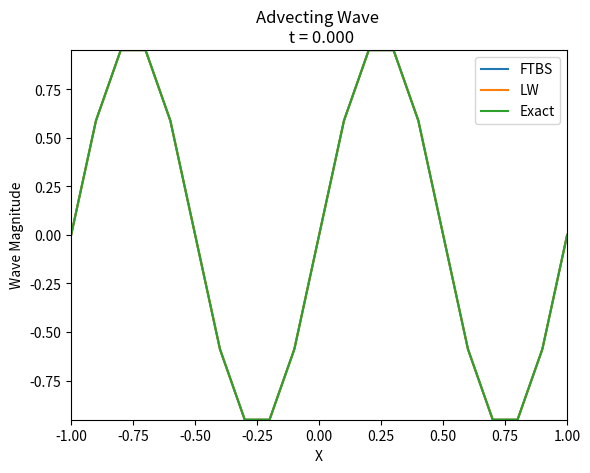
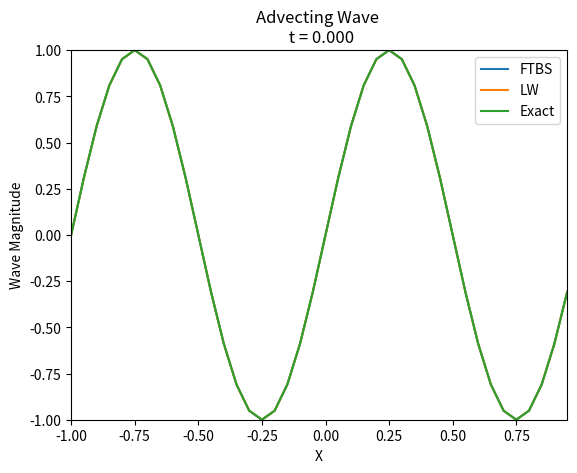
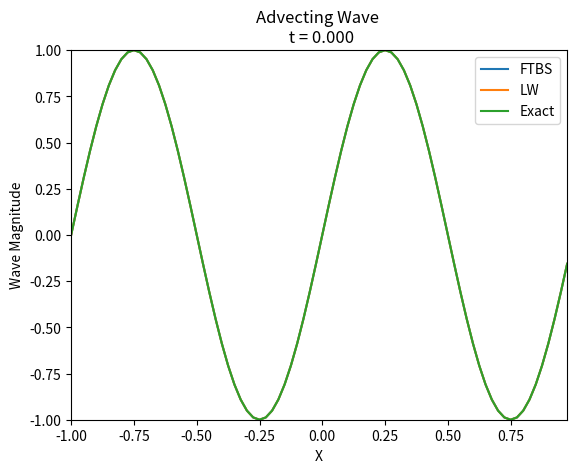
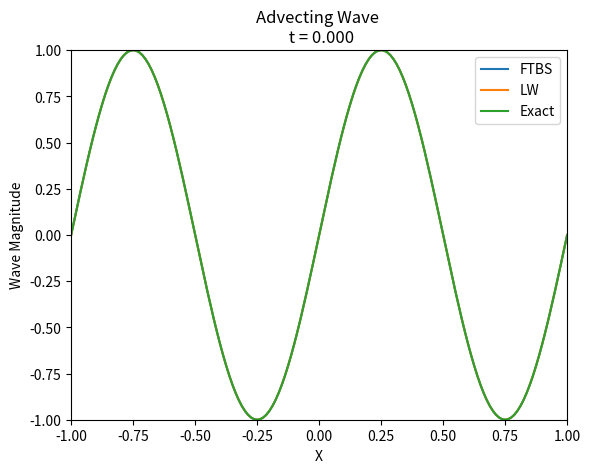
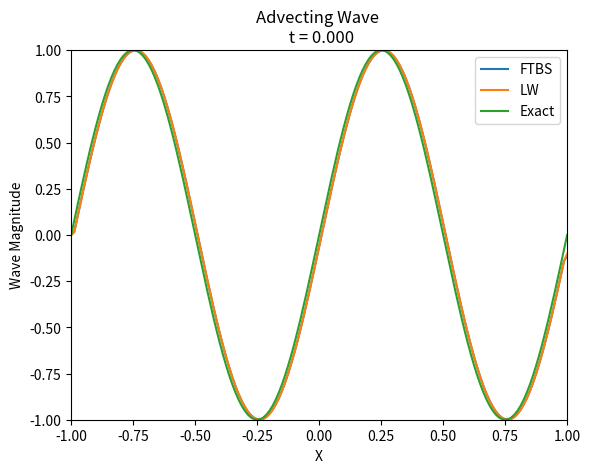
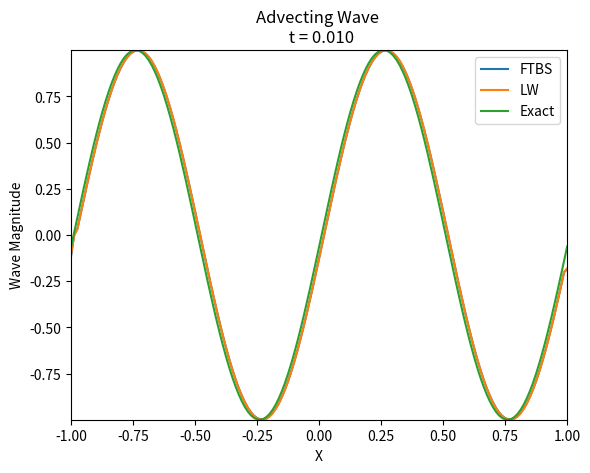
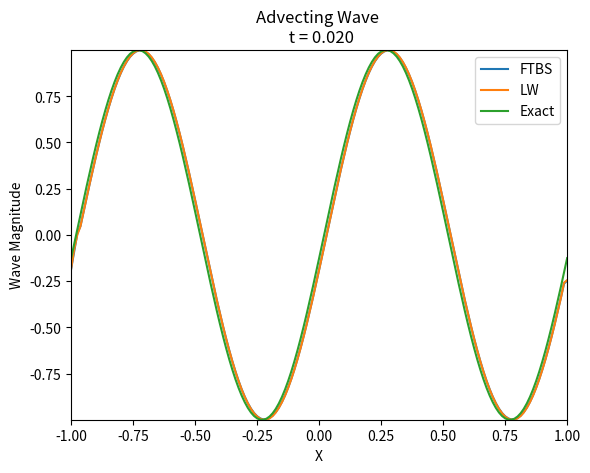
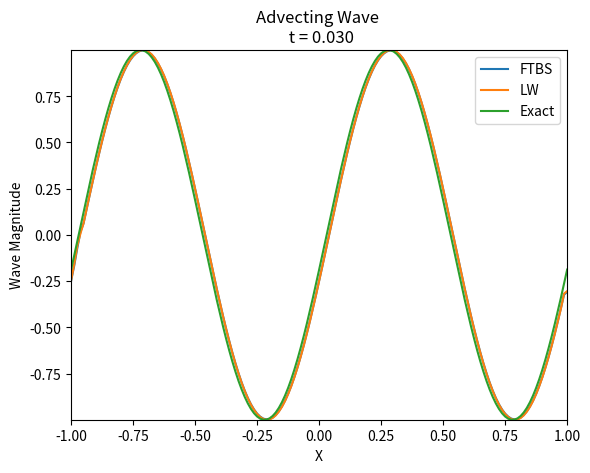
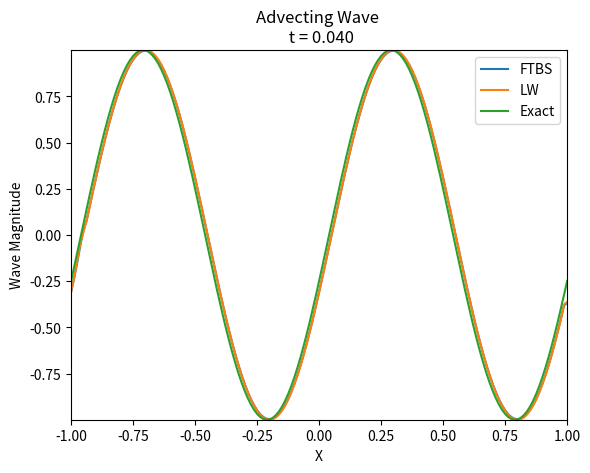
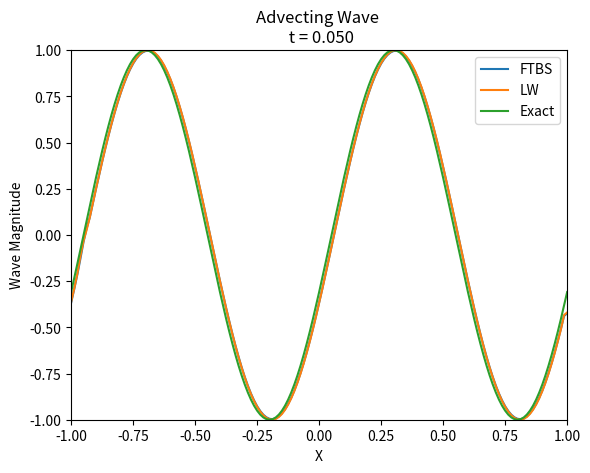
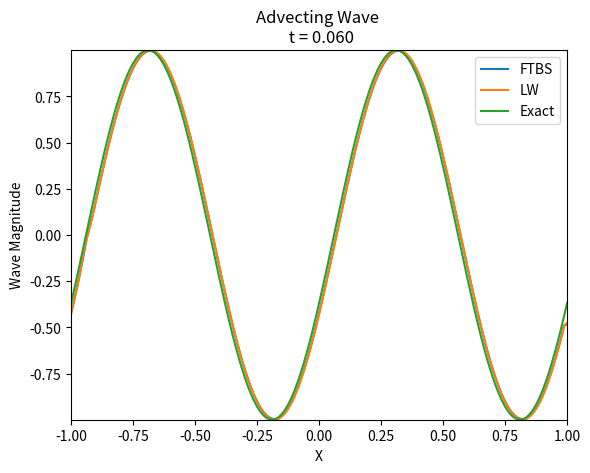
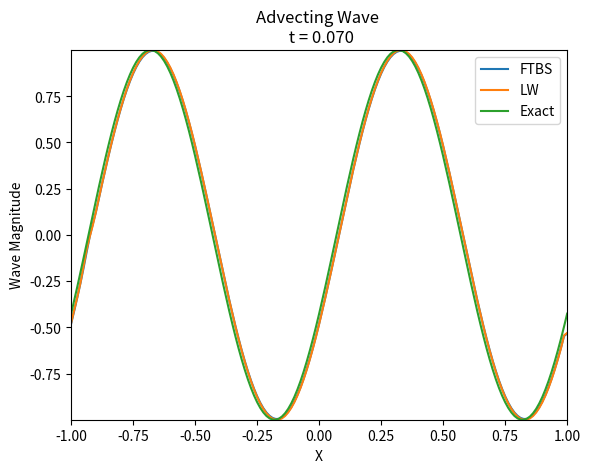
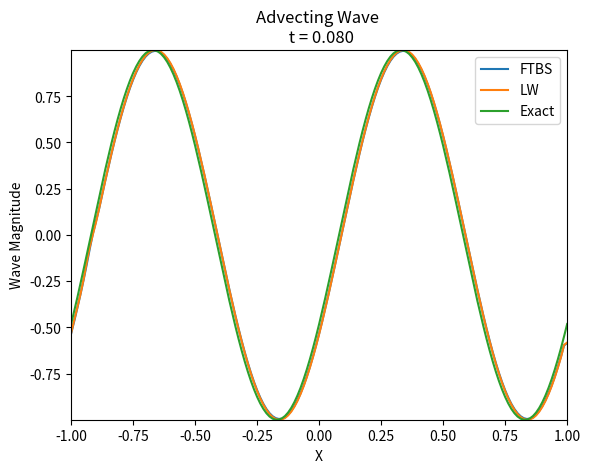
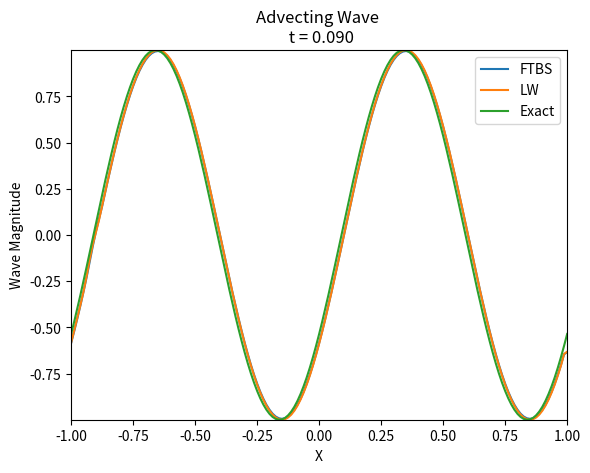
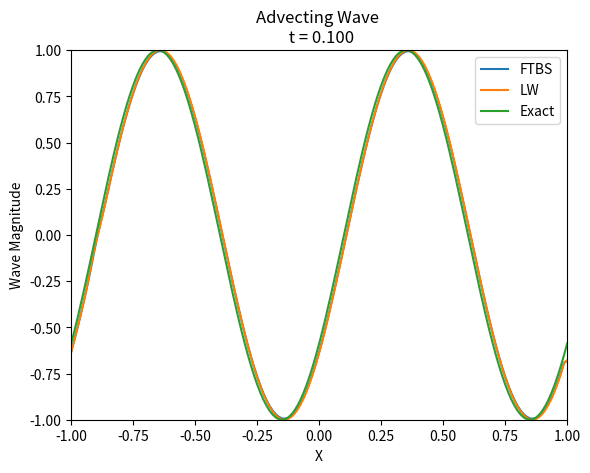
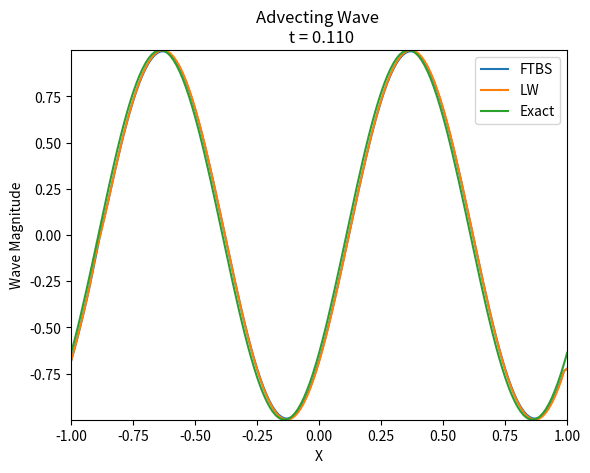

These figures' Python source, in order:
#!usr/bin/python3

import sys
import matplotlib as mpl
import matplotlib.pyplot as plt
import numpy as np
import math
import os

# Program written for Homework 5, MATH 693B. Problem outline from
# Strikwerda 3.1.2

# Program solves the advection equation in 1D using the Forward-Time Backwards-
# Space (FTBS) scheme and the Lax-Wendroff (LW) scheme. The program will do this
# at a variety of values of h in order to compare order of accuracy against
# nominal values. Exact solution has been provided.

# Author: Jon Parsons
# Date: 4-15-20

################################################################################
#Functions
################################################################################
# Function containing the initial condition of ODE u, as well as exact solution
def u_ex(x):
    # x - point of interest

    sln = np.sin(np.pi*2*x)

    return sln

################################################################################
# Function containing the FTBS scheme
def FTBS(u_nm,u_nmp,k,h):
    # u_nm  - Value at local point
    # u_nmp - Value at point m-1
    # k     - Stepsize in time
    # h     - Stepsize in space

    u_n1 = u_nm - (k/h)*(u_nm - u_nmp)

    return u_n1

################################################################################
# Function containing the LW scheme
def LW(u_nm,u_nmp,u_nmx,k,h):
    # u_nm  - Value at local point
    # u_nmp - Value at point m-1
    # u_nmx - Value at point m+1
    # k     - Stepsize in time
    # h     - Stepsize in space

    u_n1 = u_nm - 0.5*(k/h)*(u_nmx-u_nmp) + 0.5*(k*k)/(h*h)*(u_nmx-2*u_nm+u_nmp)

    return u_n1

################################################################################
# Function contains code to find the L2 norm
def L2_norm(v,h):
    # v - Vector containing the numerical solution
    # e - Vector containing the exact solution
    # h - stepsize

    sum = 0
    for i in range(len(v)-1):
        sum += (v[i]*v[i]) # - e[i])**2

    l2 = np.sqrt(sum*h)

    return l2

################################################################################
# Function contains code to find the Max norm
def MX_norm(v):
    # v - Vector containing the numerical solution
    # e - Vector containing the exact solution

    diff = 0.0
    for i in range(len(v)-1):
        sub = abs(v[i])# - e[i]
        if sub > diff:
            diff = sub

    mx = abs(diff)

    return mx

################################################################################
# Function contains code to find the order of accuracy. Arguements must be of
# equal length
def acc_ord(v):
    # err - vector containing the error from the norms

    sum = 0
    N = 1
    while N < len(v)-1:
        ord_c = np.log2((v[N-1] - v[N])/(v[N] - v[N+1]))
        sum += ord_c
        print(ord_c)
        N += 1

    ord = sum/(N-1)

    return ord

################################################################################
# Graphing function, handles graphing of schemes with exact solution
def graph(out,title,x1_vals,y_vals,y2_vals,y3_vals):
    # out     - title of output file
    # title   - graph title
    # x_vals  - holds x axis values
    # y_vals  - holds FTBS calculated values
    # y2_vals - holds LW calculated values
    # y3_vals - holds exact values

    # X range limits
    x_l = min(x_vals)
    x_h = max(x_vals)

    # y range limits. Will auto-adjust based on lowest value of the exact sln
    y_l = min(y3_vals)
    y_h = max(y3_vals)


    plt.plot(x_vals,y_vals)
    plt.plot(x_vals,y2_vals)
    plt.plot(x_vals,y3_vals)
    plt.legend(["FTBS","LW","Exact"], loc='upper right')
    plt.xlim((x_l,x_h))
    plt.ylim((y_l,y_h))
    plt.ylabel('Wave Magnitude')
    plt.xlabel('X')
    plt.title(title)
    plt.savefig(out)
    plt.clf()

################################################################################
# Main
################################################################################

print("Hello. Moving waves.")

# Common variables
h_vals = [1/10,1/20,1/40,1/80]
lmda = 0.8

# Holds values to print at if you dont want them all
t_print = [40,80,120]

# Initialize values
x_i = -1.0 # minimum x
x_f = 1.0 # maximum x
t_i = 0.0 # minimum time
t_f = 1.2 # maximum time, extended due to gif maker

lw_l2_norms = []
lw_mx_norms = []
ftbs_l2_norms = []
ftbs_mx_norms = []

q = 0
for h in h_vals:
    q += 1
    k = h*lmda
    print(h,k,lmda)

    x_vals = []
    ftbs_p = []
    lw_p = []
    ex_n = []
    ex_p = []
    ftbs_n = []
    lw_n = []

    # fill initial conditions
    x_c = x_i
    while x_c <= x_f:
        x_vals.append(x_c)
        ex_p.append(u_ex(x_c))
        ftbs_p.append(u_ex(x_c))
        lw_p.append(u_ex(x_c))
        x_c += h

    N = len(x_vals)

    t_c = t_i
    r = 0
    output = "grph_t"+str(r).zfill(3)+str(q)+".jpg".format(r,q)
    title = "Advecting Wave \n t = %.3f"% t_c
    graph(output,title,x_vals,ftbs_p,lw_p,ex_p)

    # Update system
    r += 1
    while t_c <= t_f + k:

        # Boundary conditions on the left
        lw_n.append(lw_p[-1])
        ftbs_n.append(ftbs_p[-1])

        # Update through domain
        for i in range(1,N-1):
            lw_n.append(LW(lw_p[i],lw_p[i-1],lw_p[i+1],k,h))
            ftbs_n.append(FTBS(ftbs_p[i],ftbs_p[i-1],k,h))
        for valx in x_vals:
            ex_n.append(u_ex(valx-t_c))

        # Boundary conditions on right
        lw_n.append(LW(lw_n[0],lw_n[-1],lw_n[1],k,h))
        ftbs_n.append(FTBS(ftbs_n[0],ftbs_n[-1],k,h))

        # format for output graphs
        output = "grph_t"+str(r).zfill(3)+"h"+str(q)+".jpg".format(r,q)
        title = "Advecting Wave \n t = %.3f"% t_c
        if  h == 1/80:
            graph(output,title,x_vals,ftbs_n,lw_n,ex_n)

        # Reset vectors
        lw_p = lw_n[:]
        ftbs_p = ftbs_n[:]
        ex_p = ex_n[:]

        lw_n.clear()
        ftbs_n.clear()
        ex_n.clear()

        t_c += k
        r += 1

        if r == round(1/h):
            lw_l2_norms.append(L2_norm(lw_p,h))
            lw_mx_norms.append(MX_norm(lw_p))
            ftbs_l2_norms.append(L2_norm(ftbs_p,h))
            ftbs_mx_norms.append(MX_norm(ftbs_p))


# Creates a gif of the outputs. comment out if unwanted.
#os.system("ffmpeg -y -i 'grph_t%03dh1.jpg' coupled_eqns1.gif")
#os.system("ffmpeg -y -i 'grph_t%03dh2.jpg' coupled_eqns2.gif")
#os.system("ffmpeg -y -i 'grph_t%03dh3.jpg' coupled_eqns3.gif")
#os.system("ffmpeg -y -i 'grph_t%03dh4.jpg' coupled_eqns4.gif")

#os.system("rm -f *.jpg")


print(ftbs_l2_norms)
print(ftbs_mx_norms)
print(lw_l2_norms)
print(lw_mx_norms)

print("Finding Error in FTBS L2")
ftbs_l2_ord = acc_ord(ftbs_l2_norms)
print("Finding Error in FTBS MAX")
ftbs_mx_ord = acc_ord(ftbs_mx_norms)
print("Finding Error in LW L2")
lw_l2_ord = acc_ord(lw_l2_norms)
print("Finding Error in LW MAX")
lw_mx_ord = acc_ord(lw_mx_norms)

print("FTBS Order of Accuracy from L2: ",ftbs_l2_ord)
print("FTBS Order of Accuracy from Max: ",ftbs_mx_ord)
print("LW Order of Accuracy from L2: ",lw_l2_ord)
print("LW Order of Accuracy from Max: ",lw_mx_ord)

################################################################################
